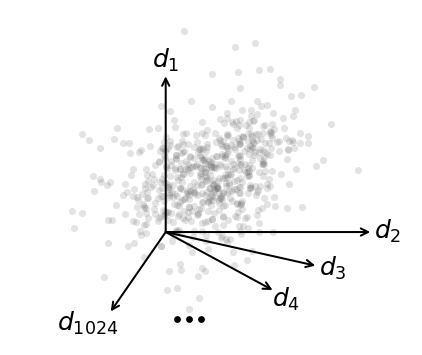

Write the Python code that produced this figure. (Note: this script raises an exception after producing the figure.)
import os

import numpy as np
import matplotlib.pyplot as plt
from matplotlib.patches import Polygon


COLORS = {
    "task1": "#1b9e77",
    "task2": "#d95f02",
    "taskT": "#7570b3",
}


def draw_arrow(ax, start, end, color="black", lw=1.4, mutation_scale=12, zorder=10):
    ax.annotate(
        "",
        xy=end,
        xytext=start,
        arrowprops=dict(
            arrowstyle="->",
            lw=lw,
            color=color,
            shrinkA=0,
            shrinkB=0,
            mutation_scale=mutation_scale,
        ),
        zorder=zorder,
    )


def add_translucent_plane(ax, pts, facecolor, edgecolor, alpha=0.18, zorder=1, lw=1.2):
    patch = Polygon(
        pts,
        closed=True,
        facecolor=facecolor,
        edgecolor=edgecolor,
        alpha=alpha,
        linewidth=lw,
        joinstyle="round",
        zorder=zorder,
    )
    ax.add_patch(patch)


def plot_highdim_cloud_boundaries(
    save_path="visualizations/slda/clip_reps.png",
    seed=13,
):
    rng = np.random.default_rng(seed)

    fig, ax = plt.subplots(figsize=(5.2, 4.8))
    ax.set_aspect("equal")
    ax.axis("off")

    origin = np.array([0.0, 0.0])

# ------------------------------------------------------------------
# Translucent slicing planes
# ------------------------------------------------------------------
    def make_plane(center, u, v):
        center = np.array(center)
        u = np.array(u)
        v = np.array(v)
        return np.array([
            center - u - v,
            center + u - v,
            center + u + v,
            center - u + v,
        ])

    plane1 = make_plane(
        center=(0.55, 0.65),
        u=(2.35, 0.32),
        v=(0.22, 1.10),
    )

    plane2 = make_plane(
        center=(0.85, 0.95),
        u=(1.90, -0.82),
        v=(0.96, 0.28),
    )

    plane3 = make_plane(
        center=(0.40, 0.80),
        u=(1.30, 1.48),
        v=(-1.18, 0.32),
    )

    # add_translucent_plane(
    #     ax,
    #     plane1,
    #     facecolor="#7fc97f",
    #     edgecolor="#66c2a5",
    #     alpha=0.3,
    #     zorder=2,
    #     lw=1.15,
    # )

    # add_translucent_plane(
    #     ax,
    #     plane2,
    #     facecolor="#beaed4",
    #     edgecolor="#8da0cb",
    #     alpha=0.3,
    #     zorder=2,
    #     lw=1.10,
    # )

    # add_translucent_plane(
    #     ax,
    #     plane3,
    #     facecolor="#fdc086",
    #     edgecolor="#fc8d62",
    #     alpha=0.3,
    #     zorder=2,
    #     lw=1.10,
    # )

    # ------------------------------------------------------------------
    # Point cloud
    # ------------------------------------------------------------------
    mean = np.array([0.72, 0.95])
    cov = np.array([
        [0.55, 0.16],
        [0.16, 0.40],
    ])
    X = rng.multivariate_normal(mean, cov, size=1200)

    ax.scatter(
        X[:600, 0],
        X[:600, 1],
        s=26,
        color="0.35",
        alpha=0.17,
        linewidths=0,
        zorder=3,
    )

    # ------------------------------------------------------------------
    # Axes
    # ------------------------------------------------------------------
    axes = [
        (np.array([0.0, 2.55]), r"$d_1$", (0.00, 0.28)),
        (np.array([3.35, 0.0]), r"$d_2$", (0.28, 0.02)),
        (np.array([2.45, -0.55]), r"$d_3$", (0.28, -0.03)),
        (np.array([1.75, -0.95]), r"$d_4$", (0.22, -0.14)),
        (np.array([-0.90, -1.30]), r"$d_{1024}$", (-0.38, -0.18)),
    ]

    for end, label, offset in axes:
        draw_arrow(
            ax,
            origin,
            end,
            color="black",
            lw=1.45,
            mutation_scale=13,
            zorder=10,
        )
        ax.text(
            end[0] + offset[0],
            end[1] + offset[1],
            label,
            fontsize=18,
            ha="center",
            va="center",
            zorder=11,
        )

    # round-dot ellipsis
    ax.scatter(
        [0.18, 0.38, 0.58],
        [-1.42, -1.42, -1.42],
        s=15,
        color="black",
        zorder=11,
    )

    # ------------------------------------------------------------------
    # Limits
    # ------------------------------------------------------------------
    ax.set_xlim(-2.55, 4.05)
    ax.set_ylim(-1.85, 3.65)

    stem, _ = os.path.splitext(save_path)
    for ext in ("png", "svg"):
        out = f"{stem}.{ext}"
        fig.savefig(out, bbox_inches="tight", dpi=600)
        print(f"Saved → {out}")
    plt.close(fig)


if __name__ == "__main__":
    # Two versions with different point-cloud coordinates (different seeds)
    plot_highdim_cloud_boundaries(save_path="visualizations/slda/clip_reps_slda.png", seed=13)
    plot_highdim_cloud_boundaries(save_path="visualizations/slda/clip_reps_dlbt.png", seed=42)
